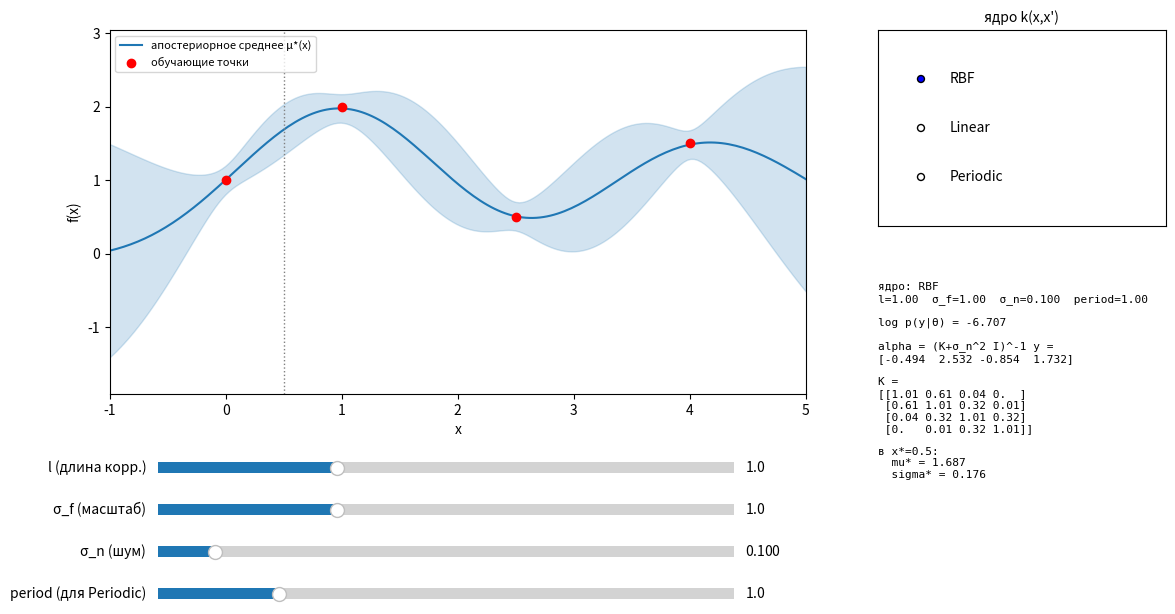

Python code for this plot:
import numpy as np
import matplotlib.pyplot as plt
from matplotlib.widgets import Slider, RadioButtons

def k_rbf(X1, X2, l, sigma_f, period):
    sqdist = (X1[:, None] - X2[None, :]) ** 2
    return sigma_f ** 2 * np.exp(-0.5 * sqdist / l ** 2)


def k_linear(X1, X2, l, sigma_f, period):
    return sigma_f ** 2 * (X1[:, None] * X2[None, :] + 1.0)


def k_periodic(X1, X2, l, sigma_f, period):
    d = np.abs(X1[:, None] - X2[None, :])
    return sigma_f ** 2 * np.exp(-2 * np.sin(np.pi * d / period) ** 2 / l ** 2)


KERNELS = {"RBF": k_rbf, "Linear": k_linear, "Periodic": k_periodic}


def gp_posterior(kernel_fn, X_train, y_train, X_test, l, sigma_f, sigma_n, period):
    K = kernel_fn(X_train, X_train, l, sigma_f, period) + sigma_n ** 2 * np.eye(len(X_train))
    K_s = kernel_fn(X_test, X_train, l, sigma_f, period)
    K_ss = kernel_fn(X_test, X_test, l, sigma_f, period)

    alpha = np.linalg.solve(K, y_train)
    mu = K_s @ alpha
    cov = K_ss - K_s @ np.linalg.solve(K, K_s.T)
    return mu, cov, alpha, K


def log_marginal_likelihood(K, alpha, y_train):
    n = len(y_train)
    _, logdet = np.linalg.slogdet(K)
    return -0.5 * y_train @ alpha - 0.5 * logdet - 0.5 * n * np.log(2 * np.pi)

X_train = np.array([0.0, 1.0, 2.5, 4.0])
y_train = np.array([1.0, 2.0, 0.5, 1.5])
X_test = np.linspace(-1, 5, 200)
X_MARK = 0.5


def main():
    fig = plt.figure(figsize=(12, 7))
    ax = fig.add_axes([0.08, 0.42, 0.58, 0.52])
    ax_radio = fig.add_axes([0.72, 0.66, 0.24, 0.28])
    ax_l = fig.add_axes([0.12, 0.30, 0.48, 0.03])
    ax_sf = fig.add_axes([0.12, 0.24, 0.48, 0.03])
    ax_sn = fig.add_axes([0.12, 0.18, 0.48, 0.03])
    ax_period = fig.add_axes([0.12, 0.12, 0.48, 0.03])

    ax_radio.set_title("ядро k(x,x')", fontsize=10)
    radio = RadioButtons(ax_radio, list(KERNELS.keys()))

    s_l = Slider(ax_l, "l (длина корр.)", 0.1, 3.0, valinit=1.0)
    s_sf = Slider(ax_sf, "σ_f (масштаб)", 0.1, 3.0, valinit=1.0)
    s_sn = Slider(ax_sn, "σ_n (шум)", 0.001, 1.0, valinit=0.10)
    s_period = Slider(ax_period, "period (для Periodic)", 0.2, 4.0, valinit=1.0)

    info_text = fig.text(0.72, 0.58, "", family="monospace", fontsize=8, va="top")

    mean_line, = ax.plot([], [], color="C0", label="апостериорное среднее μ*(x)")
    band = [None]  # ссылка на PolyCollection доверительной полосы (удаляем/пересоздаём)
    ax.scatter(X_train, y_train, color="red", zorder=5, label="обучающие точки")
    ax.axvline(X_MARK, color="gray", linestyle=":", linewidth=1)
    ax.set_xlim(X_test.min(), X_test.max())
    ax.set_xlabel("x")
    ax.set_ylabel("f(x)")
    ax.legend(loc="upper left", fontsize=8)

    def update(_event=None):
        kernel_fn = KERNELS[radio.value_selected]
        l, sf, sn, period = s_l.val, s_sf.val, s_sn.val, s_period.val

        mu, cov, alpha, K = gp_posterior(kernel_fn, X_train, y_train, X_test,
                                          l, sf, sn, period)
        std = np.sqrt(np.clip(np.diag(cov), 0, None))
        lml = log_marginal_likelihood(K, alpha, y_train)

        mu_mark, cov_mark, _, _ = gp_posterior(kernel_fn, X_train, y_train,
                                                np.array([X_MARK]), l, sf, sn, period)
        std_mark = float(np.sqrt(max(cov_mark[0, 0], 0)))

        mean_line.set_data(X_test, mu)
        if band[0] is not None:
            band[0].remove()
        band[0] = ax.fill_between(X_test, mu - 1.96 * std, mu + 1.96 * std,
                                   color="C0", alpha=0.2)

        lo = min((mu - 1.96 * std).min(), y_train.min()) - 0.5
        hi = max((mu + 1.96 * std).max(), y_train.max()) + 0.5
        ax.set_ylim(lo, hi)

        info_text.set_text(
            f"ядро: {radio.value_selected}\n"
            f"l={l:.2f}  σ_f={sf:.2f}  σ_n={sn:.3f}  period={period:.2f}\n\n"
            f"log p(y|θ) = {lml:.3f}\n\n"
            f"alpha = (K+σ_n^2 I)^-1 y =\n{np.array2string(alpha, precision=3)}\n\n"
            f"K =\n{np.array2string(K, precision=2, suppress_small=True)}\n\n"
            f"в x*={X_MARK}:\n  mu* = {mu_mark[0]:.3f}\n  sigma* = {std_mark:.3f}"
        )
        fig.canvas.draw_idle()

    s_l.on_changed(update)
    s_sf.on_changed(update)
    s_sn.on_changed(update)
    s_period.on_changed(update)
    radio.on_clicked(update)

    update()

    plt.show()


if __name__ == "__main__":
    main()
